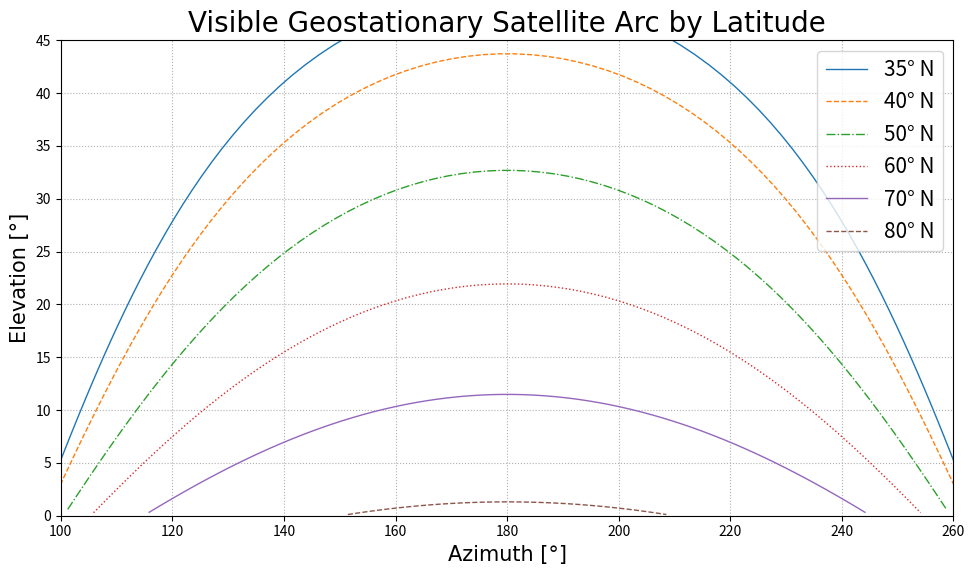

Here is the Python script that generated this plot: (Note: this script raises an exception after producing the figure.)
import numpy as np
import matplotlib.pyplot as plt


def angle(v1, v2):
    angle = np.arccos(np.dot(v1, v2) / (np.linalg.norm(v1) * np.linalg.norm(v2)))
    return angle

def calc_gso_position(obs_latitude_deg, sat_longitude_deg):

    # GS Satellite Orbit in km
    Rs = 42164 
    # Earth radius in km
    Re = 6371

    obs_latitude_rad = obs_latitude_deg * np.pi / 180
    sat_longitude_rad = sat_longitude_deg * np.pi / 180

    x_E = 0
    y_E = Re * np.cos(obs_latitude_rad)
    z_E = Re * np.sin(obs_latitude_rad)
    observer = np.array([x_E, y_E, z_E]) #Position of observer
    print("Observer latitude: " +  str(obs_latitude_deg) + "°")        
    print("===============================")
    
    print("Satellite longitude: " +  str(np.degrees(sat_longitude_rad)) + "°")        
    #Set position of satellite
    x_S = Rs * np.sin(sat_longitude_rad)
    y_S = Rs * np.cos(sat_longitude_rad)
    z_S = 0
    satellite = np.array([x_S, y_S, z_S])

    #Calculate point on observers horizontal plane where the line center to satellite penetrates 
    r=(y_E*y_E+z_E*z_E)/(y_E*y_S)
    M = np.array(np.multiply(r,[x_S,y_S,0]))

    #calculate elevation (how high is the satellite over the horizon)
    #Angle between two vectors: OS and OM
    vec_observer_satellite = np.subtract(satellite, observer)
    vec_observer_M = np.subtract(M, observer)
    elevation_rad = angle(vec_observer_M, vec_observer_satellite)
    elevation_deg = np.degrees(elevation_rad)
    elevation_sig = np.sign(vec_observer_satellite[1]-vec_observer_M[1])
    elevation_deg = elevation_sig * elevation_deg
    print("  Satellite elevation: " + str(elevation_deg) + "°")

    #calculate the azimuth 
    #Angle between two vectors OMa and OM sat@0 (0 Rs 0)
    M_aequator = np.array([0,(y_E*y_E+z_E*z_E)/(y_E),0])
    vec_observer_M_a = np.subtract(M_aequator, observer)
    azimuth_rad = angle(vec_observer_M_a, vec_observer_M)
    # azimuth + 180 to accomodate for standard direction to south
    azimuth_deg = np.sign(sat_longitude_rad) * np.degrees(azimuth_rad) + 180
    print("  Satellite azimuth:   " + str(azimuth_deg) + "°")

    return azimuth_deg, elevation_deg

def geo_arc(latitude_deg):
    """
    Simplified computation of azimuth and elevation of possibly visible geostationary satellites
    from a given observer latitude.

    Parameters:
        lat_deg (float): Latitude in degrees
    
    Returns:
        geo_arc (ndarray): Contains azimuth and elevation in degrees
    """

    #Observers latitutde # -90 ... 0 ... 90 degrees (south to north)
    #Observers longitude is 0 #Longitude Range: -180 ... 0 ... 180 degrees (West ... 0 ... East)

    centerPoint = np.array([0, 0, 0]) # Center point of earth

    sat_longitude_deg = np.linspace(-90, 90, 100)

    geoarc_a = np.array([[0,0]])

    #iterate over all given satellite longitudes
    for longitude_deg in sat_longitude_deg:

        azimuth_deg, elevation_deg = calc_gso_position(latitude_deg, longitude_deg)
        
        geoarc_point=np.array([azimuth_deg, elevation_deg])
        geoarc_a = np.concatenate((geoarc_a, [geoarc_point]), axis=0)

    geoarc_a = geoarc_a[1:]
    return geoarc_a
#    return np.degrees(azimuth), np.degrees(elevation)

def plot_geo_arcs(latitudes):

    plt.figure(figsize=(10, 6))

    # Safe line styles for B/W printing
    line_styles = ['-', '--', '-.', ':', '-', '--',]

    for idx, lat in enumerate(latitudes):
        geoarc = geo_arc(lat)
        az=geoarc[:,0]
        el=geoarc[:,1]

        # Sanity check: ensure both are 1D arrays
        if az.ndim != 1 or el.ndim != 1:
            print(f"Invalid output shape for latitude {lat}: az.shape={az.shape}, el.shape={el.shape}")
            continue

        # Filter only valid, positive elevation angles
        valid_mask = np.isfinite(az) & np.isfinite(el) & (el > 0)
        az_valid = np.array(az[valid_mask])
        el_valid = np.array(el[valid_mask])
        
        if az_valid.size == 0 or el_valid.size == 0:
            print(f"No valid data to plot for latitude {lat}°.")
            continue
        
        plt.plot(
            az_valid,
            el_valid,
            line_styles[idx % len(line_styles)],
            label=f'{lat}° N',
            linewidth=1
        )
    plt.rc('font', size=15)
    hfont = {'fontname':'Arial'}
    plt.xlabel('Azimuth [°]', **hfont, size=15)
    plt.ylabel('Elevation [°]', **hfont, size=15)
    plt.title('Visible Geostationary Satellite Arc by Latitude', **hfont, size=20)
    plt.grid(True, linestyle=':')
    L = plt.legend()
    plt.setp(L.texts, family='Arial')
    plt.legend()
    plt.xlim(100, 260)
    plt.ylim(0, 45)
    plt.tight_layout()
    print("Save figure to pdf and png into ./output folder.")
    print("The svg-File can be easily dropped into a Word document.")
    plt.savefig('../output/GEOArc.pdf')
    plt.savefig('../output/GEOArc.png')
    plt.savefig('../output/GEOArc.eps')
    plt.savefig('../output/GEOArc.svg')
    print("Open figure window. Close it to terminate.")
    plt.show()


if __name__ == "__main__":
    latitudes = [35, 40, 50, 60, 70, 80]
    plot_geo_arcs(latitudes)
